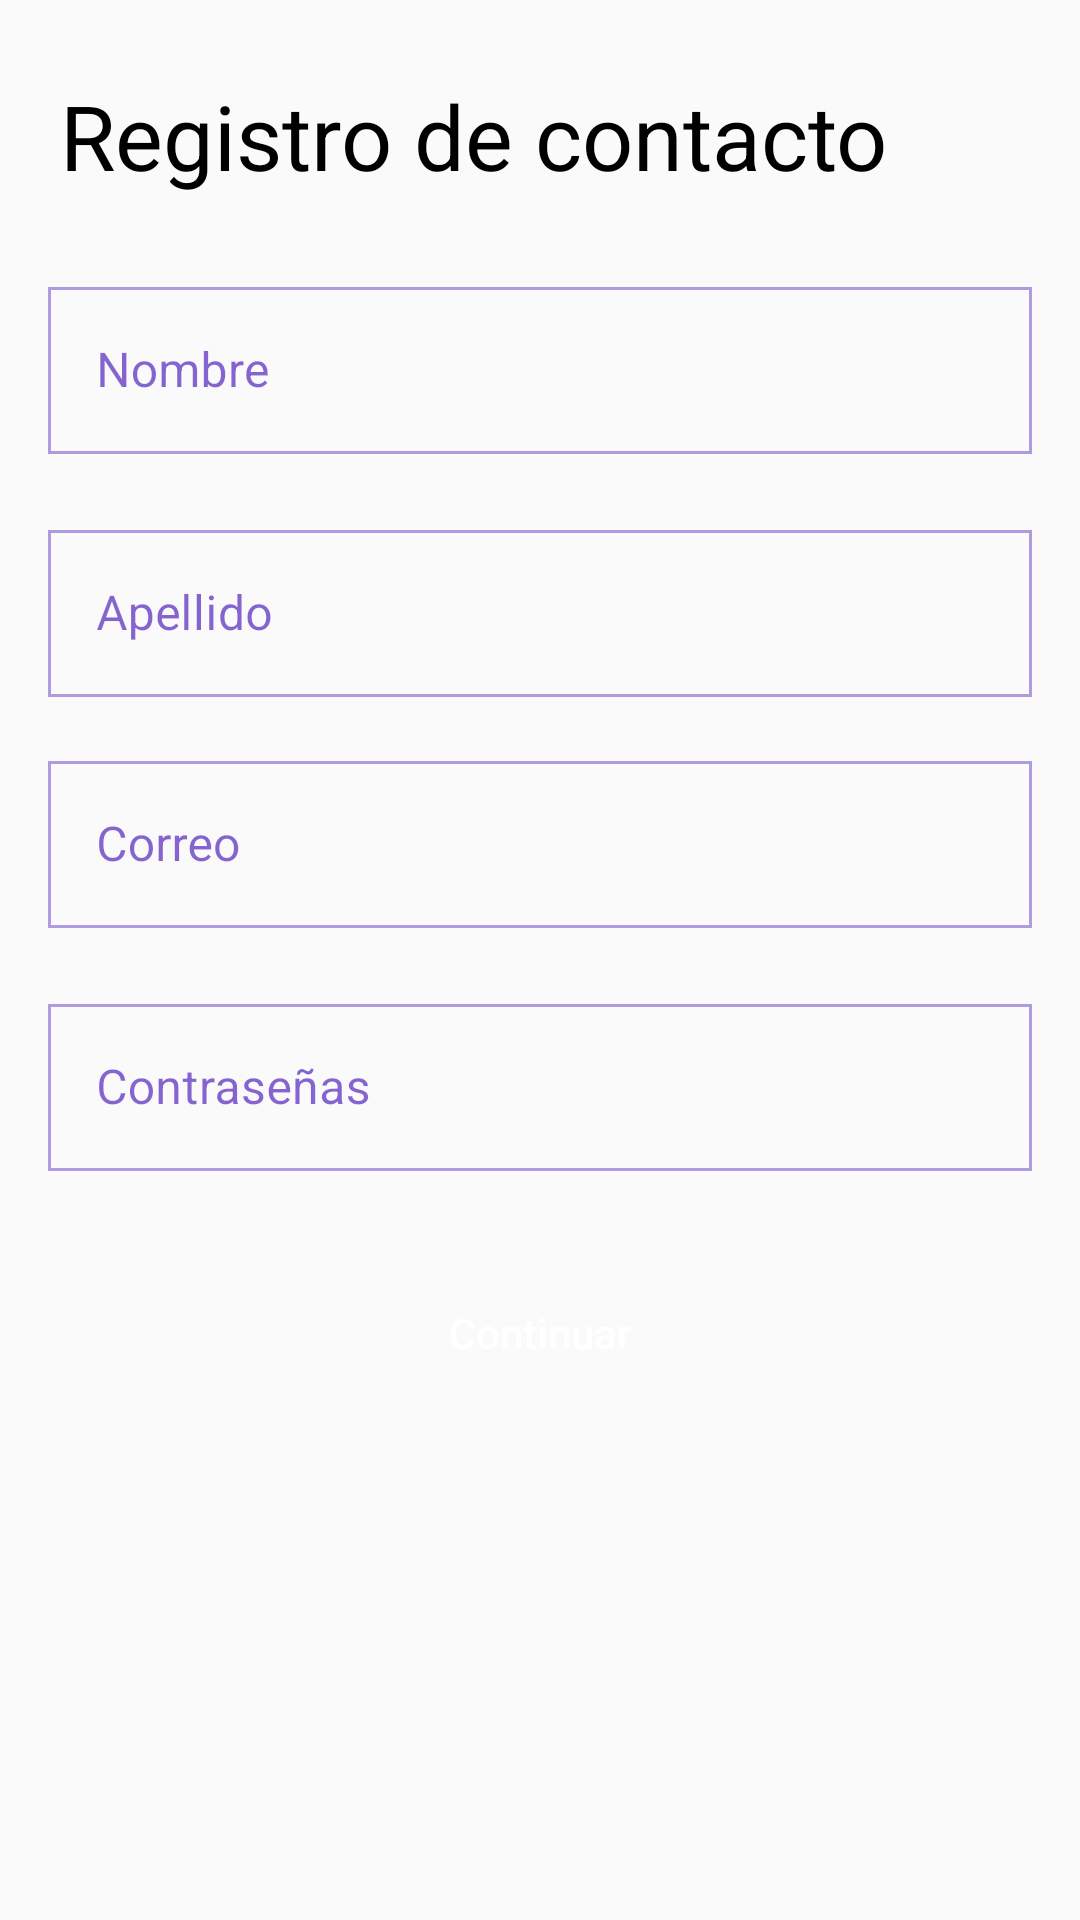

Layout XML and referenced resources for this Android screen:
<!-- AndroidManifest.xml: application theme Theme.app -->
<!-- res/layout/fragment_register.xml -->
<?xml version="1.0" encoding="utf-8"?>
<androidx.constraintlayout.widget.ConstraintLayout xmlns:android="http://schemas.android.com/apk/res/android"
    xmlns:app="http://schemas.android.com/apk/res-auto"
    android:layout_width="match_parent"
    android:layout_height="match_parent">

    <ScrollView
        android:layout_width="match_parent"
        android:layout_height="0dp"
        app:layout_constraintBottom_toBottomOf="parent"
        app:layout_constraintEnd_toEndOf="parent"
        app:layout_constraintHorizontal_bias="0.0"
        app:layout_constraintStart_toStartOf="parent"
        app:layout_constraintTop_toTopOf="parent"
        app:layout_constraintVertical_bias="0.0">

        <androidx.constraintlayout.widget.ConstraintLayout
            android:layout_width="match_parent"
            android:layout_height="match_parent">

            <TextView
                android:id="@+id/name"
                android:layout_width="match_parent"
                android:layout_height="wrap_content"
                android:layout_marginStart="20dp"
                android:layout_marginTop="25dp"
                android:layout_marginEnd="20dp"
                android:text="Registro de contacto"
                android:textAlignment="viewStart"
                android:textColor="@color/black"
                android:textSize="30sp"
                app:layout_constraintEnd_toEndOf="parent"
                app:layout_constraintStart_toStartOf="parent"
                app:layout_constraintTop_toTopOf="parent" />


            <com.google.android.material.textfield.TextInputLayout
                android:id="@+id/first_name_et_layout"
                style="@style/Widget.MaterialComponents.TextInputLayout.OutlinedBox"
                android:layout_width="match_parent"
                android:layout_height="wrap_content"
                android:layout_marginStart="@dimen/margin_padding_16"
                android:layout_marginTop="25dp"
                android:layout_marginEnd="@dimen/margin_padding_16"
                android:hint="@string/enter_first_name"
                app:endIconMode="clear_text"
                app:layout_constraintEnd_toEndOf="parent"
                app:layout_constraintStart_toStartOf="parent"
                app:layout_constraintTop_toBottomOf="@+id/name">

                <com.google.android.material.textfield.TextInputEditText
                    android:id="@+id/first_name_et"
                    android:layout_width="match_parent"
                    android:layout_height="wrap_content" />

            </com.google.android.material.textfield.TextInputLayout>

            <com.google.android.material.textfield.TextInputLayout
                android:id="@+id/last_name_et_layout"
                style="@style/Widget.MaterialComponents.TextInputLayout.OutlinedBox"
                android:layout_width="match_parent"
                android:layout_height="wrap_content"
                android:layout_marginStart="@dimen/margin_padding_16"
                android:layout_marginTop="20dp"
                android:layout_marginEnd="@dimen/margin_padding_16"
                android:hint="@string/enter_last_name"
                app:endIconMode="clear_text"
                app:layout_constraintEnd_toEndOf="parent"
                app:layout_constraintStart_toStartOf="parent"
                app:layout_constraintTop_toBottomOf="@+id/first_name_et_layout">

                <com.google.android.material.textfield.TextInputEditText
                    android:id="@+id/last_name_et"
                    android:layout_width="match_parent"
                    android:layout_height="wrap_content" />

            </com.google.android.material.textfield.TextInputLayout>

            <com.google.android.material.textfield.TextInputLayout
                android:id="@+id/email_et_layout"
                style="@style/Widget.MaterialComponents.TextInputLayout.OutlinedBox"
                android:layout_width="match_parent"
                android:layout_height="wrap_content"
                android:layout_marginStart="@dimen/margin_padding_16"
                android:layout_marginTop="@dimen/margin_padding_16"
                android:layout_marginEnd="@dimen/margin_padding_16"
                android:hint="@string/enter_email"
                app:endIconMode="clear_text"
                app:layout_constraintEnd_toEndOf="parent"
                app:layout_constraintStart_toStartOf="parent"
                app:layout_constraintTop_toBottomOf="@+id/last_name_et_layout">

                <com.google.android.material.textfield.TextInputEditText
                    android:id="@+id/email_et"
                    android:layout_width="match_parent"
                    android:layout_height="wrap_content" />

            </com.google.android.material.textfield.TextInputLayout>


            <com.google.android.material.textfield.TextInputLayout
                android:id="@+id/pass_et_layout"
                style="@style/Widget.MaterialComponents.TextInputLayout.OutlinedBox"
                android:layout_width="0dp"
                android:layout_height="wrap_content"
                android:layout_marginTop="20dp"
                android:hint="@string/password"
                app:endIconMode="clear_text"
                app:layout_constraintEnd_toEndOf="@+id/email_et_layout"
                app:layout_constraintStart_toStartOf="@+id/email_et_layout"
                app:layout_constraintTop_toBottomOf="@+id/email_et_layout">

                <com.google.android.material.textfield.TextInputEditText
                    android:id="@+id/pass_et"
                    android:layout_width="match_parent"
                    android:layout_height="wrap_content"
                    android:inputType="textPassword" />

            </com.google.android.material.textfield.TextInputLayout>

            <RelativeLayout
                android:id="@+id/button_layout"
                android:layout_width="0dp"
                android:layout_height="55dp"
                android:layout_marginStart="5dp"
                android:layout_marginTop="30dp"
                android:layout_marginEnd="5dp"
                app:layout_constraintBottom_toBottomOf="parent"
                app:layout_constraintEnd_toEndOf="@+id/email_et_layout"
                app:layout_constraintStart_toStartOf="@+id/email_et_layout"
                app:layout_constraintTop_toBottomOf="@+id/pass_et_layout">

                <Button
                    android:id="@+id/register_btn"
                    android:layout_width="match_parent"
                    android:layout_height="wrap_content"
                    android:background="@drawable/bg_orange_button"
                    android:text="@string/next"
                    android:textAllCaps="false"
                    android:textColor="@color/white" />

                <ProgressBar
                    android:id="@+id/register_progress"
                    style="?android:attr/progressBarStyle"
                    android:layout_width="36dp"
                    android:layout_height="36dp"
                    android:layout_centerInParent="true"
                    android:layout_marginTop="@dimen/margin_padding_16"
                    android:elevation="10dp"
                    android:indeterminateTint="@color/white"
                    android:visibility="invisible" />

            </RelativeLayout>

        </androidx.constraintlayout.widget.ConstraintLayout>
    </ScrollView>
</androidx.constraintlayout.widget.ConstraintLayout>
<!-- resources referenced by this layout -->
<resources>
  <color name="black">#FF000000</color>
  <color name="white">#FFFFFFFF</color>
  <dimen name="margin_padding_16">16dp</dimen>
  <string name="enter_email">Correo</string>
  <string name="enter_first_name">Nombre</string>
  <string name="enter_last_name">Apellido</string>
  <string name="next">Continuar</string>
  <string name="password">Contraseñas</string>
  <style name="Theme.app" parent="Theme.AppCompat.Light.NoActionBar">
          <item name="colorPrimary">@color/purple_200</item>
          <item name="colorPrimaryVariant">@color/purple_200</item>
          <item name="colorOnPrimary">@color/purple_500</item>
          <item name="colorSecondary">@color/purple_700</item>
          <item name="colorSecondaryVariant">@color/purple_700</item>
          <item name="colorOnSecondary">@color/black</item>
          <item name="android:statusBarColor" tools:targetApi="l">?attr/colorPrimaryVariant</item>
  
          
          <item name="colorSurface">@color/purple_200</item>
          <item name="colorOnBackground">@color/black</item>
          <item name="colorOnError">@color/blue</item>
          <item name="colorOnSurface">@color/purple_700</item>
          <item name="scrimBackground">@color/mtrl_scrim_color</item>
          <item name="textAppearanceHeadline1">@style/TextAppearance.MaterialComponents.Headline1</item>
          <item name="textAppearanceHeadline2">@style/TextAppearance.MaterialComponents.Headline2</item>
          <item name="textAppearanceHeadline3">@style/TextAppearance.MaterialComponents.Headline3</item>
          <item name="textAppearanceHeadline4">@style/TextAppearance.MaterialComponents.Headline4</item>
          <item name="textAppearanceHeadline5">@style/TextAppearance.MaterialComponents.Headline5</item>
          <item name="textAppearanceHeadline6">@style/TextAppearance.MaterialComponents.Headline6</item>
          <item name="textAppearanceSubtitle1">@style/TextAppearance.MaterialComponents.Subtitle1</item>
          <item name="textAppearanceSubtitle2">@style/TextAppearance.MaterialComponents.Subtitle2</item>
          <item name="textAppearanceBody1">@style/TextAppearance.MaterialComponents.Body1</item>
          <item name="textAppearanceBody2">@style/TextAppearance.MaterialComponents.Body2</item>
          <item name="textAppearanceCaption">@style/TextAppearance.MaterialComponents.Caption</item>
          <item name="textAppearanceButton">@style/TextAppearance.MaterialComponents.Button</item>
          <item name="textAppearanceOverline">@style/TextAppearance.MaterialComponents.Overline</item>
          
          <item name="materialCalendarStyle">@style/Widget.MaterialComponents.MaterialCalendar</item>
          <item name="materialCalendarFullscreenTheme">@style/ThemeOverlay.MaterialComponents.MaterialCalendar.Fullscreen</item>
          <item name="materialCalendarTheme">@style/ThemeOverlay.MaterialComponents.MaterialCalendar</item>
      </style>
  <color name="purple_200">#FFBB86FC</color>
  <color name="purple_500">#FF6200EE</color>
  <color name="purple_700">#FF3700B3</color>
  <color name="blue">#1651E6</color>
</resources>
